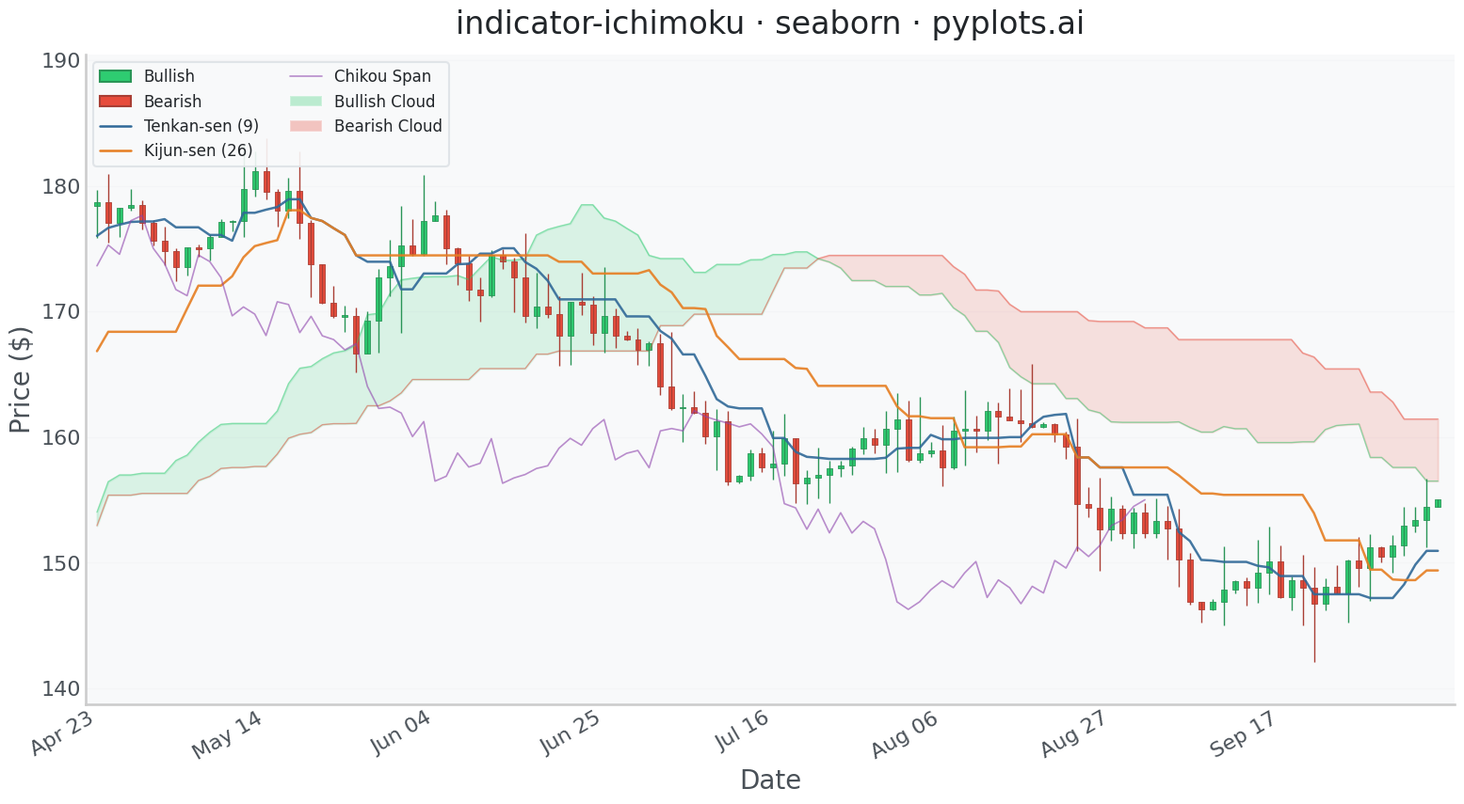

Here is the Python script that generated this plot:
""" pyplots.ai
indicator-ichimoku: Ichimoku Cloud Technical Indicator Chart
Library: seaborn 0.13.2 | Python 3.14.3
Quality: 83/100 | Created: 2026-03-12
"""

import matplotlib.pyplot as plt
import numpy as np
import pandas as pd
import seaborn as sns
from matplotlib.collections import PatchCollection
from matplotlib.lines import Line2D
from matplotlib.patches import Patch, Rectangle


# Seaborn theme and context
sns.set_theme(
    style="whitegrid",
    rc={
        "axes.facecolor": "#f8f9fa",
        "figure.facecolor": "white",
        "grid.color": "#dee2e6",
        "text.color": "#212529",
        "axes.labelcolor": "#495057",
        "xtick.color": "#495057",
        "ytick.color": "#495057",
    },
)
sns.set_context("talk", font_scale=1.2)

# Data — 200 trading days of synthetic stock data with trending behavior
np.random.seed(42)
n_days = 200
dates = pd.date_range("2024-01-02", periods=n_days, freq="B")

price = 150.0
drift = np.concatenate(
    [
        np.linspace(0.15, 0.5, 60),
        np.linspace(0.5, -0.2, 40),
        np.linspace(-0.2, -0.4, 30),
        np.linspace(-0.4, 0.3, 40),
        np.linspace(0.3, 0.6, 30),
    ]
)
opens, highs, lows, closes = [], [], [], []
for i in range(n_days):
    change = drift[i] + np.random.randn() * 1.8
    volatility = abs(np.random.randn()) * 1.2 + 0.5
    open_price = price
    close_price = price + change
    high_price = max(open_price, close_price) + abs(np.random.randn()) * volatility
    low_price = min(open_price, close_price) - abs(np.random.randn()) * volatility
    opens.append(open_price)
    highs.append(high_price)
    lows.append(low_price)
    closes.append(close_price)
    price = close_price

df = pd.DataFrame({"date": dates, "open": opens, "high": highs, "low": lows, "close": closes})
df["bullish"] = df["close"] >= df["open"]
df["x"] = range(n_days)

# Ichimoku calculations (standard parameters: 9, 26, 52)
tenkan_period, kijun_period, senkou_b_period, displacement = 9, 26, 52, 26

df["tenkan_sen"] = (df["high"].rolling(window=tenkan_period).max() + df["low"].rolling(window=tenkan_period).min()) / 2

df["kijun_sen"] = (df["high"].rolling(window=kijun_period).max() + df["low"].rolling(window=kijun_period).min()) / 2

df["senkou_span_a"] = ((df["tenkan_sen"] + df["kijun_sen"]) / 2).shift(displacement)

df["senkou_span_b"] = (
    (df["high"].rolling(window=senkou_b_period).max() + df["low"].rolling(window=senkou_b_period).min()) / 2
).shift(displacement)

df["chikou_span"] = df["close"].shift(-displacement)

# Trim to visible window (skip early NaN period, keep enough for cloud display)
visible_start = 80
df_vis = df.iloc[visible_start:].copy()
df_vis["x"] = range(len(df_vis))

# Colors
candle_palette = sns.color_palette(["#2ecc71", "#e74c3c"])
up_fill, down_fill = candle_palette[0], candle_palette[1]
up_edge = sns.dark_palette(candle_palette[0], n_colors=4)[2]
down_edge = sns.dark_palette(candle_palette[1], n_colors=4)[2]
tenkan_color = "#306998"
kijun_color = "#e67e22"
chikou_color = "#8e44ad"
cloud_bull_color = "#2ecc71"
cloud_bear_color = "#e74c3c"

# Plot
fig, ax = plt.subplots(figsize=(16, 9))

# Cloud (Kumo) fill
span_a = df_vis["senkou_span_a"].values
span_b = df_vis["senkou_span_b"].values
x_vals = df_vis["x"].values
mask_valid = ~(np.isnan(span_a) | np.isnan(span_b))
x_cloud = x_vals[mask_valid]
sa_cloud = span_a[mask_valid]
sb_cloud = span_b[mask_valid]

ax.fill_between(
    x_cloud, sa_cloud, sb_cloud, where=sa_cloud >= sb_cloud, color=cloud_bull_color, alpha=0.15, interpolate=True
)
ax.fill_between(
    x_cloud, sa_cloud, sb_cloud, where=sa_cloud < sb_cloud, color=cloud_bear_color, alpha=0.15, interpolate=True
)

# Senkou Span A and B lines
ax.plot(x_cloud, sa_cloud, color=cloud_bull_color, linewidth=1.0, alpha=0.5)
ax.plot(x_cloud, sb_cloud, color=cloud_bear_color, linewidth=1.0, alpha=0.5)

# Candlestick wicks
wick_colors = [up_edge if b else down_edge for b in df_vis["bullish"]]
ax.vlines(df_vis["x"], df_vis["low"], df_vis["high"], colors=wick_colors, linewidth=1.0)

# Candle bodies
body_width = 0.5
rects, fcolors, ecolors = [], [], []
for _, row in df_vis.iterrows():
    bottom = min(row["open"], row["close"])
    height = max(abs(row["close"] - row["open"]), 0.12)
    if abs(row["close"] - row["open"]) < 0.12:
        bottom = (row["open"] + row["close"]) / 2 - 0.06
    rects.append(Rectangle((row["x"] - body_width / 2, bottom), body_width, height))
    fcolors.append(up_fill if row["bullish"] else down_fill)
    ecolors.append(up_edge if row["bullish"] else down_edge)

bodies = PatchCollection(rects, facecolors=fcolors, edgecolors=ecolors, linewidths=0.6)
ax.add_collection(bodies)

# Ichimoku lines using seaborn lineplot
tenkan_data = df_vis[["x", "tenkan_sen"]].dropna()
kijun_data = df_vis[["x", "kijun_sen"]].dropna()
chikou_data = df_vis[["x", "chikou_span"]].dropna()

sns.lineplot(
    x=tenkan_data["x"],
    y=tenkan_data["tenkan_sen"],
    color=tenkan_color,
    linewidth=1.8,
    alpha=0.9,
    ax=ax,
    label="_nolegend_",
)
sns.lineplot(
    x=kijun_data["x"], y=kijun_data["kijun_sen"], color=kijun_color, linewidth=1.8, alpha=0.9, ax=ax, label="_nolegend_"
)
sns.lineplot(
    x=chikou_data["x"],
    y=chikou_data["chikou_span"],
    color=chikou_color,
    linewidth=1.2,
    alpha=0.6,
    ax=ax,
    label="_nolegend_",
)

# X-axis date labels
tick_step = max(1, len(df_vis) // 8)
tick_idx = range(0, len(df_vis), tick_step)
ax.set_xticks(list(tick_idx))
ax.set_xticklabels([df_vis.iloc[i]["date"].strftime("%b %d") for i in tick_idx], rotation=30, ha="right")

# Style
ax.set_xlabel("Date", fontsize=20)
ax.set_ylabel("Price ($)", fontsize=20)
ax.set_title("indicator-ichimoku \u00b7 seaborn \u00b7 pyplots.ai", fontsize=24, fontweight="medium", pad=16)
ax.tick_params(axis="both", labelsize=16, length=0)
sns.despine(ax=ax)
ax.yaxis.grid(True, alpha=0.15, linewidth=0.8)
ax.xaxis.grid(False)
ax.set_axisbelow(True)

# Legend
legend_handles = [
    Patch(facecolor=up_fill, edgecolor=up_edge, label="Bullish"),
    Patch(facecolor=down_fill, edgecolor=down_edge, label="Bearish"),
    Line2D([0], [0], color=tenkan_color, linewidth=1.8, label="Tenkan-sen (9)"),
    Line2D([0], [0], color=kijun_color, linewidth=1.8, label="Kijun-sen (26)"),
    Line2D([0], [0], color=chikou_color, linewidth=1.2, alpha=0.6, label="Chikou Span"),
    Patch(facecolor=cloud_bull_color, alpha=0.3, label="Bullish Cloud"),
    Patch(facecolor=cloud_bear_color, alpha=0.3, label="Bearish Cloud"),
]
ax.legend(handles=legend_handles, fontsize=12, loc="upper left", framealpha=0.9, edgecolor="#dee2e6", ncol=2)

# Axis limits
ax.set_xlim(-1, len(df_vis) + 0.5)
y_pad = (df_vis["high"].max() - df_vis["low"].min()) * 0.08
ax.set_ylim(df_vis["low"].min() - y_pad, df_vis["high"].max() + y_pad * 2)

plt.tight_layout()
plt.savefig("plot.png", dpi=300, bbox_inches="tight")
